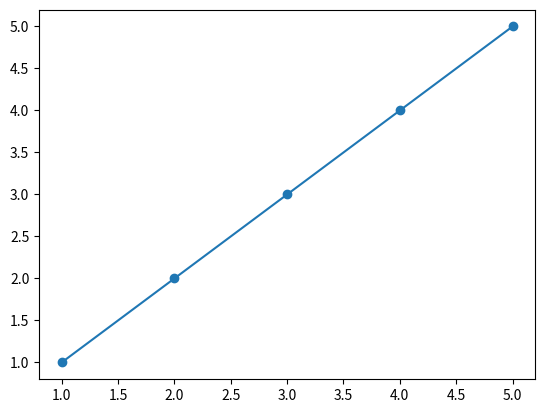

This figure's Python source:
import numpy as np
from statistics import mean
import matplotlib.pyplot as plt


xs=np.array([1,2,3,4,5])
ys=np.array([1,2,3,4,5])

def best_fit_slope_and_intercept(xs,ys):
    m= (mean(xs)*mean(ys)-mean(xs*ys))/((mean(xs)*mean(xs))-(mean(xs**2)))
    b = mean(ys) - m*mean(xs)
    return m,b

m,b = best_fit_slope_and_intercept(xs, ys)

print (m,b)
one_variable_regression_line=[(m*x)+b for x in xs]
plt.scatter(xs,ys)
plt.plot(xs,one_variable_regression_line)
